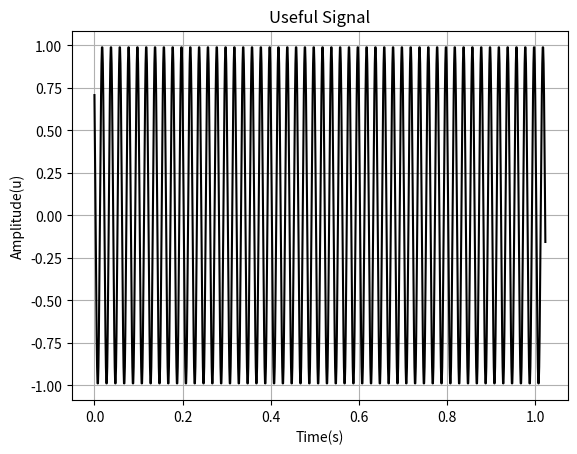

Python code for this plot:
import numpy as np
import matplotlib.pyplot as plt
from scipy.fftpack import fft, ifft
from scipy.signal import firwin, lfilter

# Main script
Fs = 1000  # Sampling frequency
fc = 50    # Carrier frequency
T = 1 / Fs  # Sampling period
L = 1024    # Signal length
t = np.arange(0, L) * T

# Generate useful signal
xt = np.cos(2 * np.pi * fc * t + np.pi / 4)

plt.figure()
plt.plot(t, xt, 'k')
plt.title('Useful Signal')
plt.xlabel('Time(s)')
plt.ylabel('Amplitude(u)')
plt.grid()
plt.show()